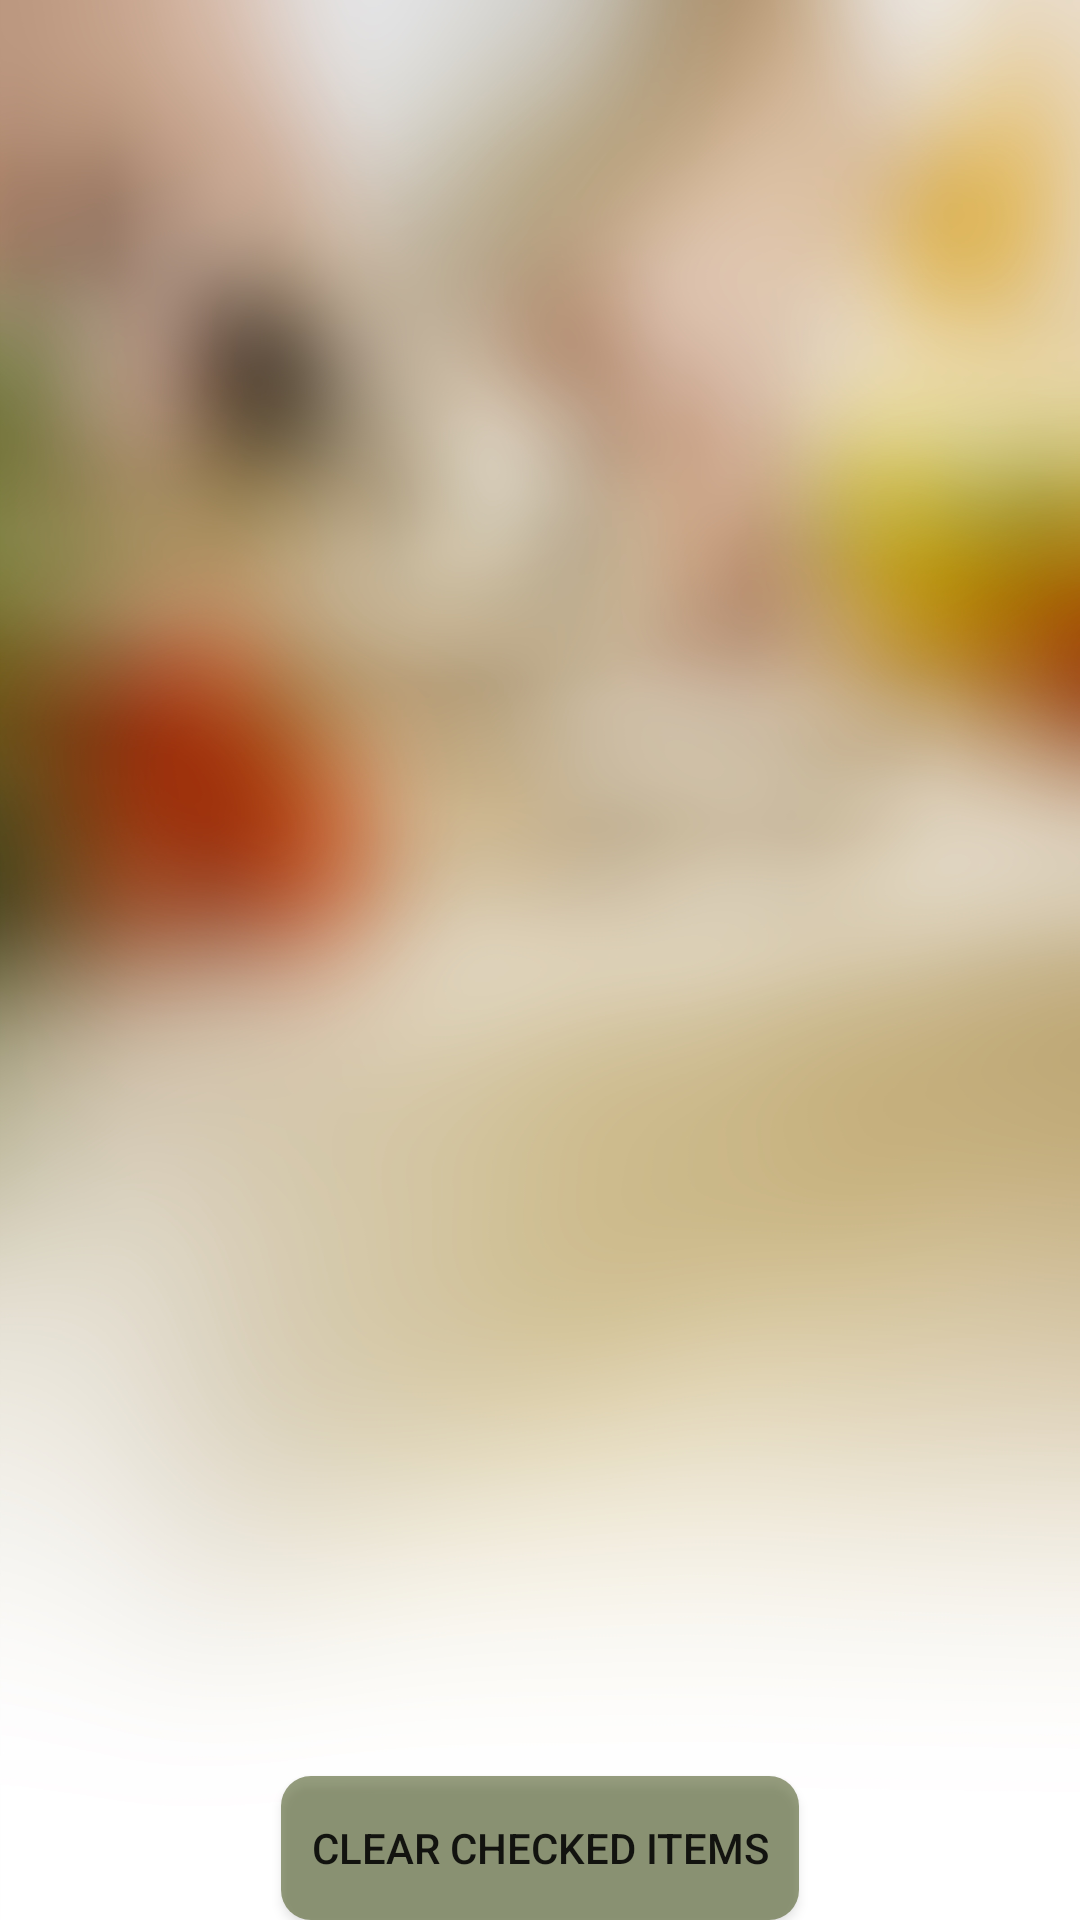

Here is an Android app screen rendered from its layout file. Give the layout XML and the strings, colors and styles it references.
<!-- AndroidManifest.xml: application theme AppTheme -->
<!-- res/layout/activity_shopping_list.xml -->
<RelativeLayout xmlns:android="http://schemas.android.com/apk/res/android"
    xmlns:tools="http://schemas.android.com/tools" android:layout_width="match_parent"
    android:layout_height="match_parent" android:paddingLeft="@dimen/activity_horizontal_margin"
    android:paddingRight="@dimen/activity_horizontal_margin"
    android:paddingTop="@dimen/activity_vertical_margin"
    android:paddingBottom="@dimen/activity_vertical_margin"
    android:background="@drawable/background_blurred"
    tools:context="sudochef.recipe.SavedRecipesActivity">

    <ListView
        android:id="@android:id/list"
        android:layout_width="match_parent"
        android:layout_height="match_parent"
        android:layout_weight="1"
        android:drawSelectorOnTop="false"
        android:layout_above="@+id/clear_checked_button" />

    <Button
        android:layout_width="wrap_content"
        android:layout_height="wrap_content"
        android:text="@string/clear_checked_button"
        android:id="@+id/clear_checked_button"
        android:layout_alignParentBottom="true"
        android:layout_centerHorizontal="true"
        android:background="@drawable/mybutton"
        android:onClick="clearChecked"
        android:padding="10dp" />

</RelativeLayout>
<!-- resources referenced by this layout -->
<resources>
  <!-- drawable background_blurred: jpg bitmap (drawable, 330479 bytes) -->
  <!-- drawable mybutton (drawable) -->
  <?xml version="1.0" encoding="utf-8"?>
  <selector xmlns:android="http://schemas.android.com/apk/res/android"
      android:layout_height="50dip"
      android:layout_width="200dip">
      <item android:state_pressed="true" >
          <shape android:shape="rectangle"  >
              <corners android:radius="10dip" />
  
              <solid android:color="#88667E1C"/>
          </shape>
      </item>
      <item android:state_focused="true">
          <shape android:shape="rectangle"  >
              <corners android:radius="10dip" />
  
              <solid android:color="#88859849"/>
          </shape>
      </item>
      <item android:state_enabled="false">
          <shape android:shape="rectangle"  >
              <corners android:radius="10dip" />
              <solid android:color="#88dedede"/>
          </shape>
      </item>
      <item >
          <shape android:shape="rectangle"  >
              <corners android:radius="10dip" />
  
              <solid android:color="#883D4C11"/>
          </shape>
      </item>
  </selector>
  <string name="clear_checked_button">Clear Checked Items</string>
  <style name="AppTheme" parent="Theme.AppCompat.Light.DarkActionBar">
          
      </style>
</resources>
